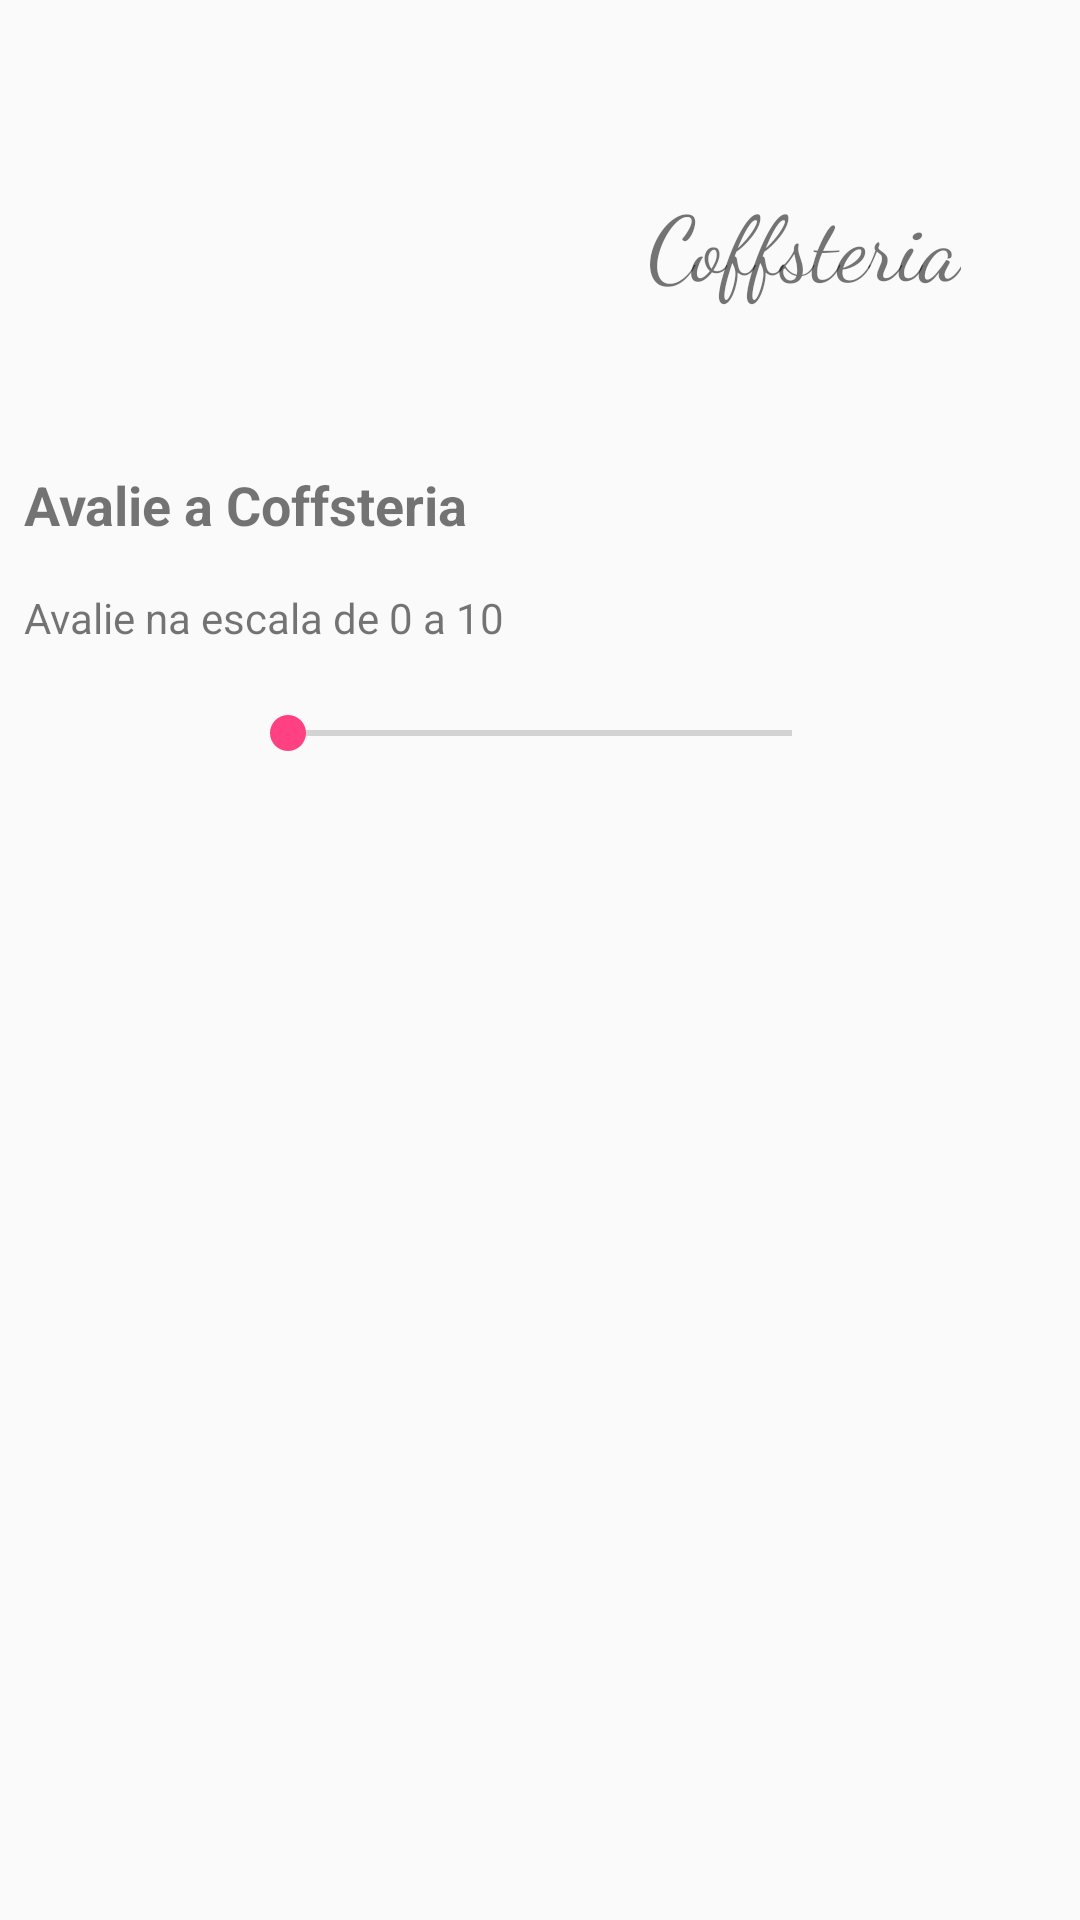

Reconstruct the res/layout file that produces this screen, plus the resources it refers to.
<!-- AndroidManifest.xml: application theme AppTheme -->
<!-- res/layout/activity_avaliacao.xml -->
<?xml version="1.0" encoding="utf-8"?>
<android.support.constraint.ConstraintLayout xmlns:android="http://schemas.android.com/apk/res/android"
    xmlns:app="http://schemas.android.com/apk/res-auto"
    xmlns:tools="http://schemas.android.com/tools"
    android:layout_width="match_parent"
    android:layout_height="match_parent"
    tools:context=".Activities.AvaliacaoActivity"
    tools:layout_editor_absoluteY="81dp">

    <ImageView
        android:id="@+id/imageView"
        android:layout_width="140dp"
        android:layout_height="140dp"
        android:layout_marginEnd="8dp"
        android:layout_marginStart="8dp"
        android:layout_marginTop="8dp"
        app:layout_constraintEnd_toEndOf="parent"
        app:layout_constraintHorizontal_bias="0.2"
        app:layout_constraintStart_toStartOf="parent"
        app:layout_constraintTop_toTopOf="parent"
        app:srcCompat="@drawable/logo" />

    <TextView
        android:id="@+id/textView"
        android:layout_width="wrap_content"
        android:layout_height="wrap_content"
        android:layout_marginEnd="8dp"
        android:layout_marginStart="8dp"
        android:layout_marginTop="60dp"
        android:fontFamily="cursive"
        android:text="@string/app_name"
        android:textSize="30sp"
        app:layout_constraintEnd_toEndOf="parent"
        app:layout_constraintHorizontal_bias="0.382"
        app:layout_constraintStart_toEndOf="@+id/imageView"
        app:layout_constraintTop_toTopOf="parent" />

    <TextView
        android:id="@+id/textView2"
        android:layout_width="0dp"
        android:layout_height="wrap_content"
        android:layout_marginEnd="8dp"
        android:layout_marginStart="8dp"
        android:layout_marginTop="8dp"
        android:text="@string/avaliacao"
        android:textSize="18sp"
        android:textStyle="bold"
        app:layout_constraintEnd_toEndOf="parent"
        app:layout_constraintStart_toStartOf="parent"
        app:layout_constraintTop_toBottomOf="@+id/imageView" />

    <SeekBar
        android:id="@+id/seekAval"
        android:layout_width="200dp"
        android:layout_height="wrap_content"
        android:layout_marginEnd="8dp"
        android:layout_marginStart="8dp"
        android:layout_marginTop="20dp"
        android:max="10"
        app:layout_constraintEnd_toEndOf="parent"
        app:layout_constraintStart_toStartOf="parent"
        app:layout_constraintTop_toBottomOf="@+id/textView3" />

    <TextView
        android:id="@+id/textView3"
        android:layout_width="0dp"
        android:layout_height="wrap_content"
        android:layout_marginEnd="8dp"
        android:layout_marginTop="16dp"
        android:text="@string/notas"
        app:layout_constraintEnd_toEndOf="parent"
        app:layout_constraintHorizontal_bias="0.0"
        app:layout_constraintStart_toStartOf="@+id/textView2"
        app:layout_constraintTop_toBottomOf="@+id/textView2" />

    <TextView
        android:id="@+id/txtNota"
        android:layout_width="0dp"
        android:layout_height="wrap_content"
        android:layout_marginTop="11dp"
        app:layout_constraintEnd_toEndOf="@+id/seekAval"
        app:layout_constraintStart_toStartOf="@+id/seekAval"
        app:layout_constraintTop_toBottomOf="@+id/seekAval" />
</android.support.constraint.ConstraintLayout>
<!-- resources referenced by this layout -->
<resources>
  <string name="app_name">Coffsteria</string>
  <string name="avaliacao">Avalie a Coffsteria</string>
  <string name="notas">Avalie na escala de 0 a 10</string>
  <style name="AppTheme" parent="Theme.AppCompat.Light.DarkActionBar">
          
          <item name="colorPrimary">@color/colorPrimary</item>
          <item name="colorPrimaryDark">@color/colorPrimaryDark</item>
          <item name="colorAccent">@color/colorAccent</item>
      </style>
  <color name="colorPrimary">#3F51B5</color>
  <color name="colorPrimaryDark">#303F9F</color>
  <color name="colorAccent">#FF4081</color>
</resources>
